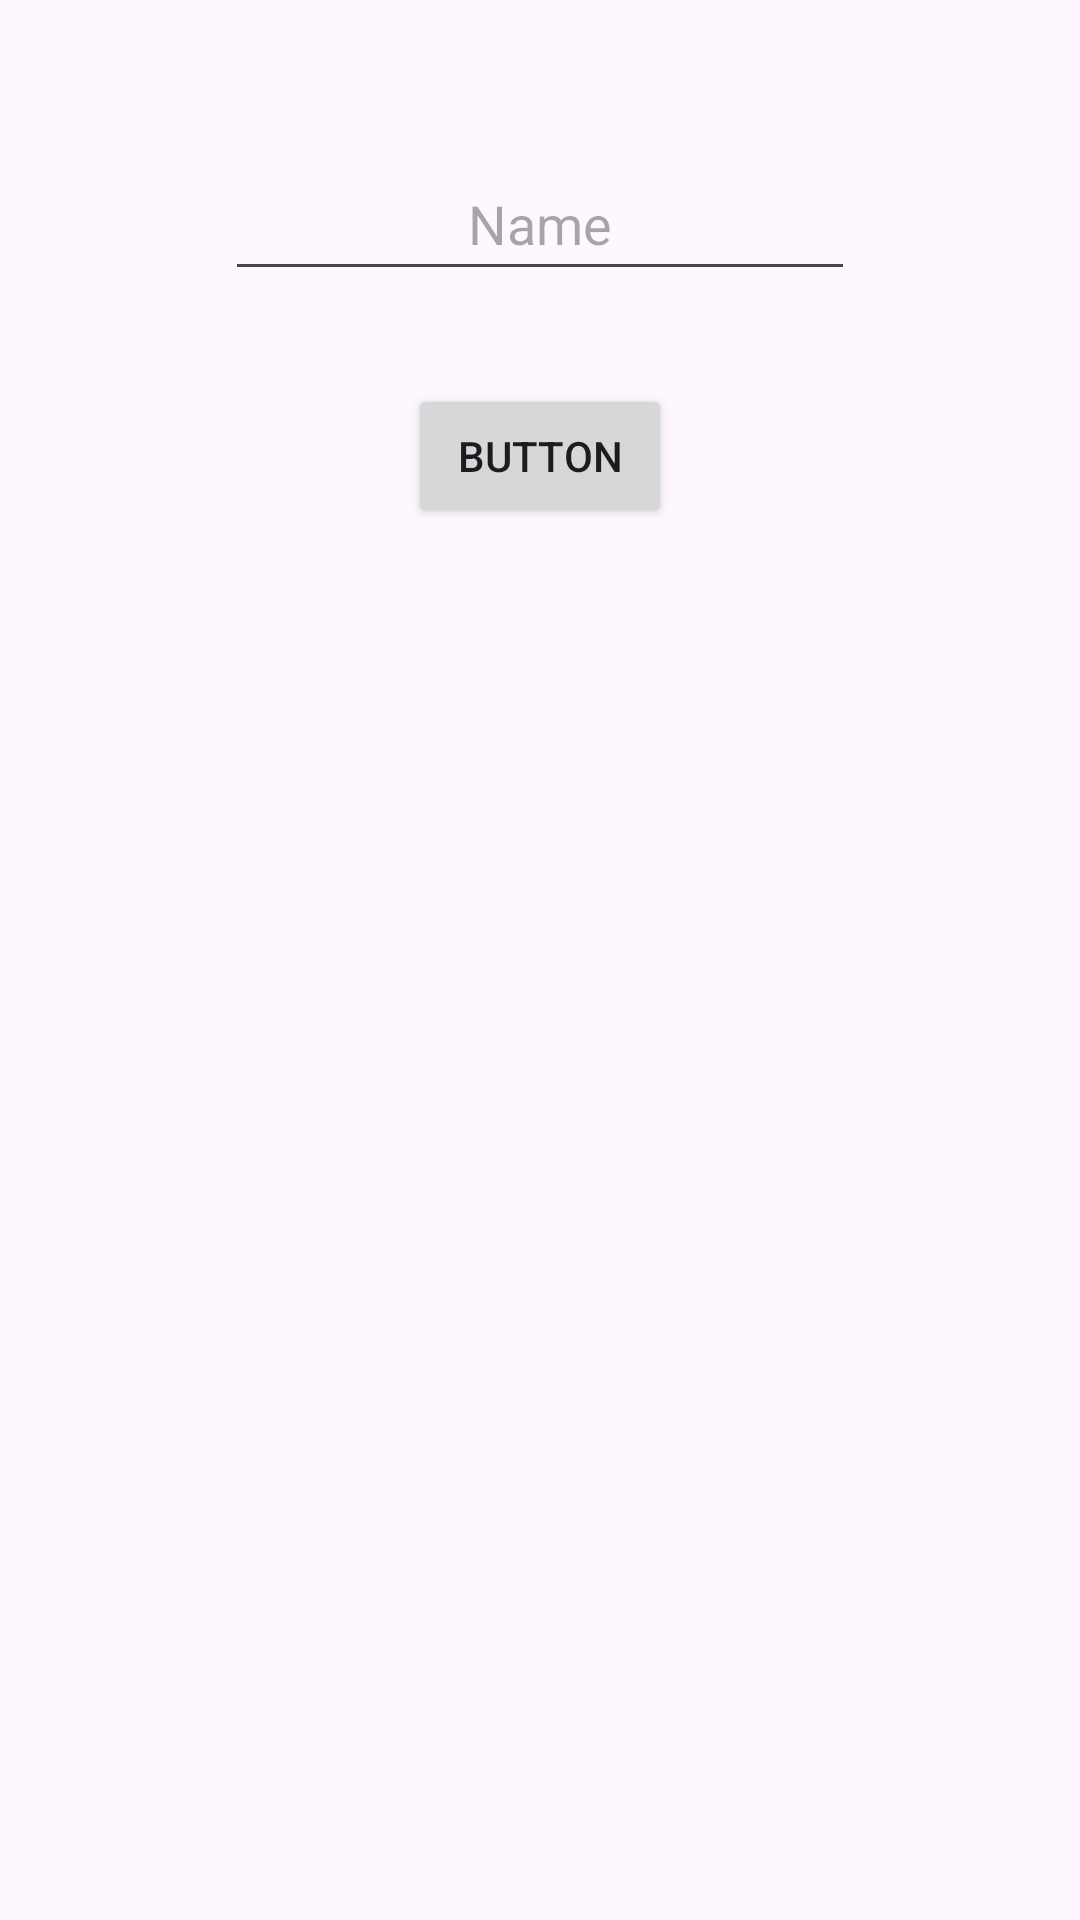

The Android layout XML behind this screen, and the referenced resources:
<!-- AndroidManifest.xml: application theme Theme.Intens2 -->
<!-- res/layout/activity_main.xml -->
<?xml version="1.0" encoding="utf-8"?>
<androidx.constraintlayout.widget.ConstraintLayout
    xmlns:android="http://schemas.android.com/apk/res/android"
    xmlns:app="http://schemas.android.com/apk/res-auto"
    xmlns:tools="http://schemas.android.com/tools"
    android:layout_width="match_parent"
    android:layout_height="match_parent"
    tools:context=".MainActivity">

    <EditText
        android:id="@+id/editText"
        android:layout_width="wrap_content"
        android:layout_height="48dp"
        android:layout_marginTop="49dp"
        android:ems="10"
        android:inputType="textPersonName"
        android:hint="@string/name"
        android:textAlignment="center"
        android:autofillHints=""
        app:layout_constraintEnd_toEndOf="parent"
        app:layout_constraintStart_toStartOf="parent"
        app:layout_constraintTop_toTopOf="parent" />

    <Button
        android:id="@+id/button"
        android:layout_width="wrap_content"
        android:layout_height="wrap_content"
        android:layout_marginTop="31dp"
        android:text="@string/button"
        app:layout_constraintEnd_toEndOf="@+id/editText"
        app:layout_constraintStart_toStartOf="@+id/editText"
        app:layout_constraintTop_toBottomOf="@+id/editText" />

</androidx.constraintlayout.widget.ConstraintLayout>
<!-- resources referenced by this layout -->
<resources>
  <string name="button">Button</string>
  <string name="name">Name</string>
  <style name="Theme.Intens2" parent="Base.Theme.Intens2" />
  <style name="Base.Theme.Intens2" parent="Theme.Material3.DayNight.NoActionBar">
          
          
      </style>
</resources>
